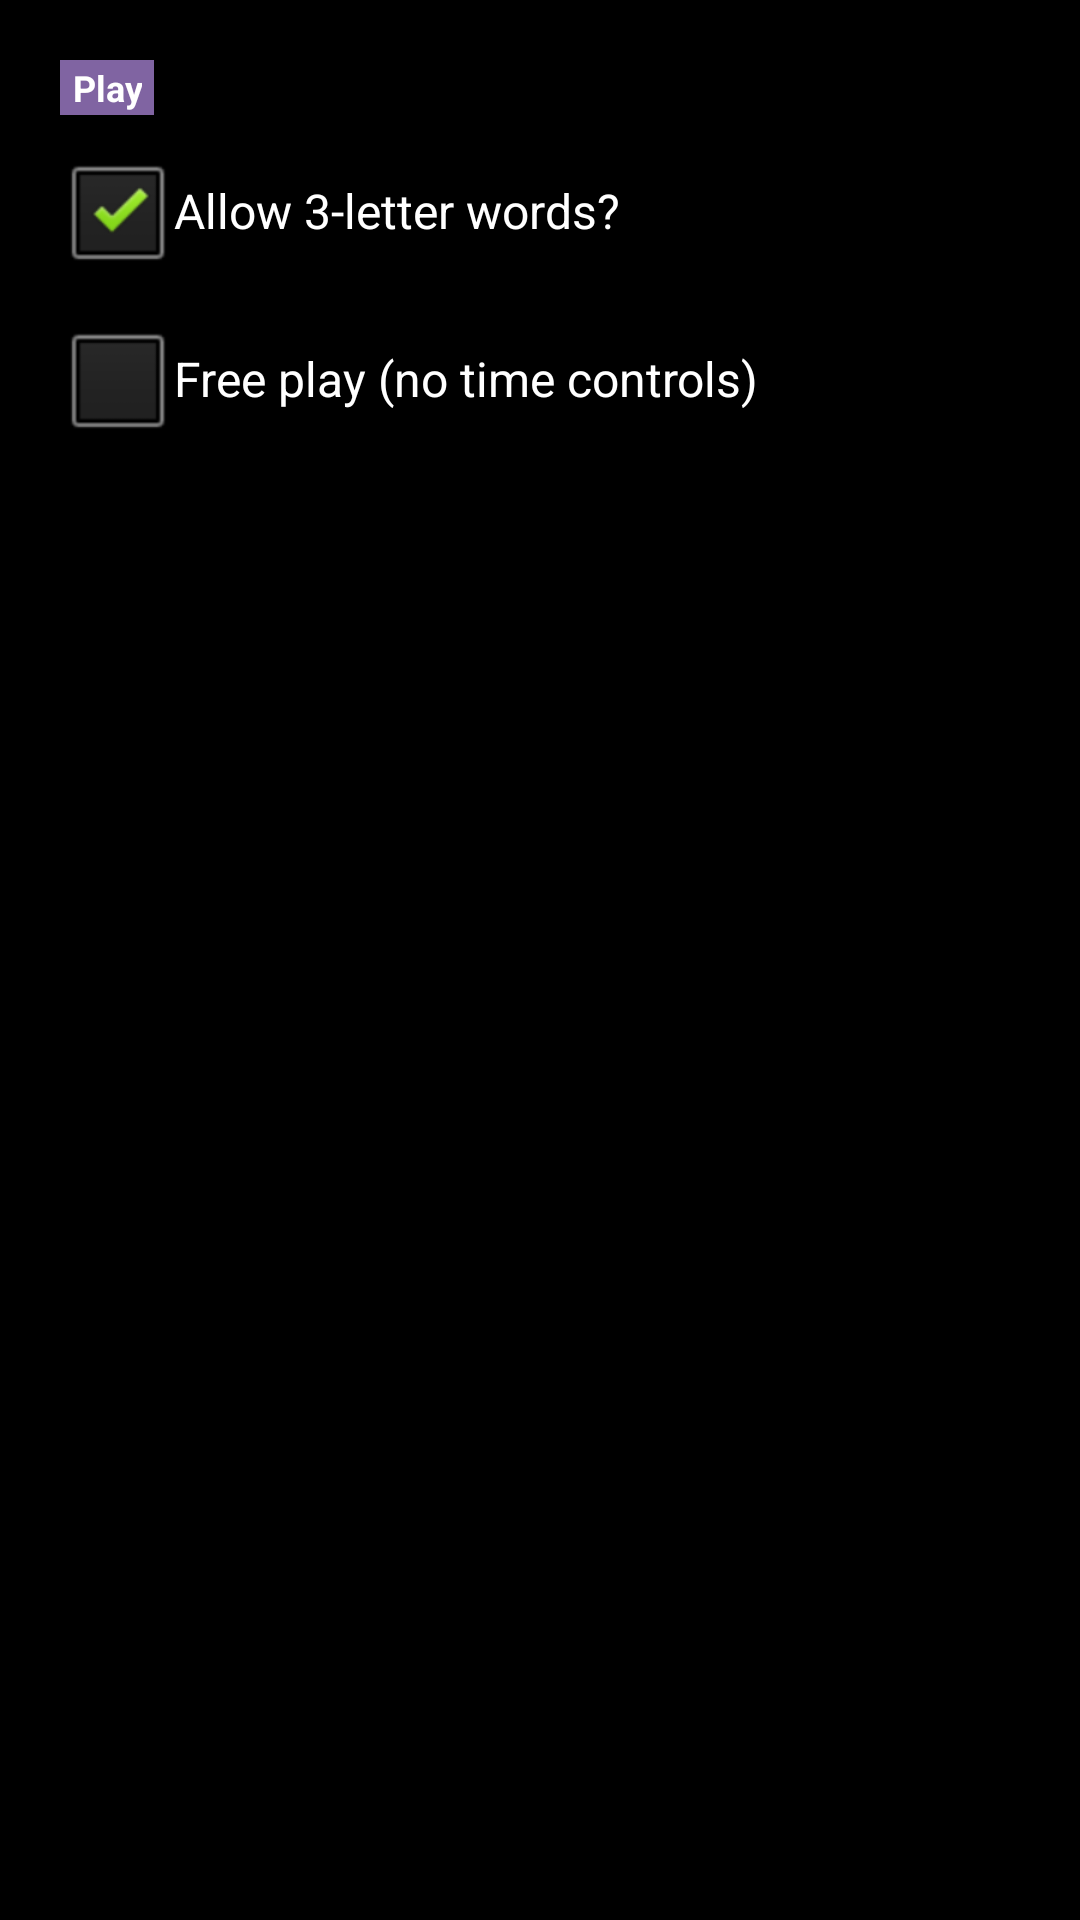

Write the Android layout XML for this screen, with the resource values it uses.
<!-- AndroidManifest.xml: application theme AppTheme -->
<!-- res/layout/options.xml -->
<?xml version="1.0" encoding="utf-8"?>
<LinearLayout xmlns:android="http://schemas.android.com/apk/res/android"
    android:layout_width="fill_parent"
    android:layout_height="match_parent"
    android:paddingBottom="@dimen/activity_vertical_margin"
    android:paddingLeft="@dimen/activity_horizontal_margin"
    android:paddingRight="@dimen/activity_horizontal_margin"
    android:paddingTop="@dimen/activity_vertical_margin"
    android:orientation="vertical"    
    android:background="#000000" >
    <Button
        android:id="@+id/play_from_opt"
        android:layout_width="wrap_content"
        android:layout_height="wrap_content"
        android:paddingTop="@dimen/small_spacing"
        android:paddingBottom="@dimen/small_spacing"
        android:paddingLeft="@dimen/med_spacing"
        android:paddingRight="@dimen/med_spacing"
        android:layout_margin="@dimen/med_spacing"
        android:textColor="#FFFFFF"
        android:textStyle="bold"
        android:background="#8064A2"
        android:textSize="@dimen/normal_text_size"
        android:text="@string/play_button_text"
        android:onClick="Play" />
    <CheckBox
        android:id="@+id/word_length_chkbox"
        android:layout_width="fill_parent"
        android:layout_height="wrap_content"
        android:layout_margin="@dimen/med_spacing"
        android:checked="true"
        android:gravity="center_vertical"
        android:text="@string/min_word_length_opt"
        android:onClick="Allow3LetterWordOpt"
        android:textColor="#FFFFFF" />
     <CheckBox
        android:id="@+id/free_play_chkbox"
        android:layout_width="fill_parent"
        android:layout_height="wrap_content"
        android:layout_margin="@dimen/med_spacing"
        android:checked="false"
        android:gravity="center_vertical"
        android:text="@string/free_play_opt"
        android:onClick="AllowFreePlay"
        android:textColor="#FFFFFF" />   
</LinearLayout>
<!-- resources referenced by this layout -->
<resources>
  <dimen name="activity_horizontal_margin">16dp</dimen>
  <dimen name="activity_vertical_margin">16dp</dimen>
  <dimen name="med_spacing">4dp</dimen>
  <dimen name="normal_text_size">12sp</dimen>
  <dimen name="small_spacing">1dp</dimen>
  <string name="free_play_opt">Free play (no time controls)</string>
  <string name="min_word_length_opt">Allow 3-letter words?</string>
  <string name="play_button_text">Play</string>
  <style name="AppTheme" parent="AppBaseTheme">
          
          <item name="android:windowActionBar">false</item>
          <item name="android:windowNoTitle">true</item>
      </style>
  <style name="AppBaseTheme" parent="android:Theme.Light">
          
      </style>
</resources>
